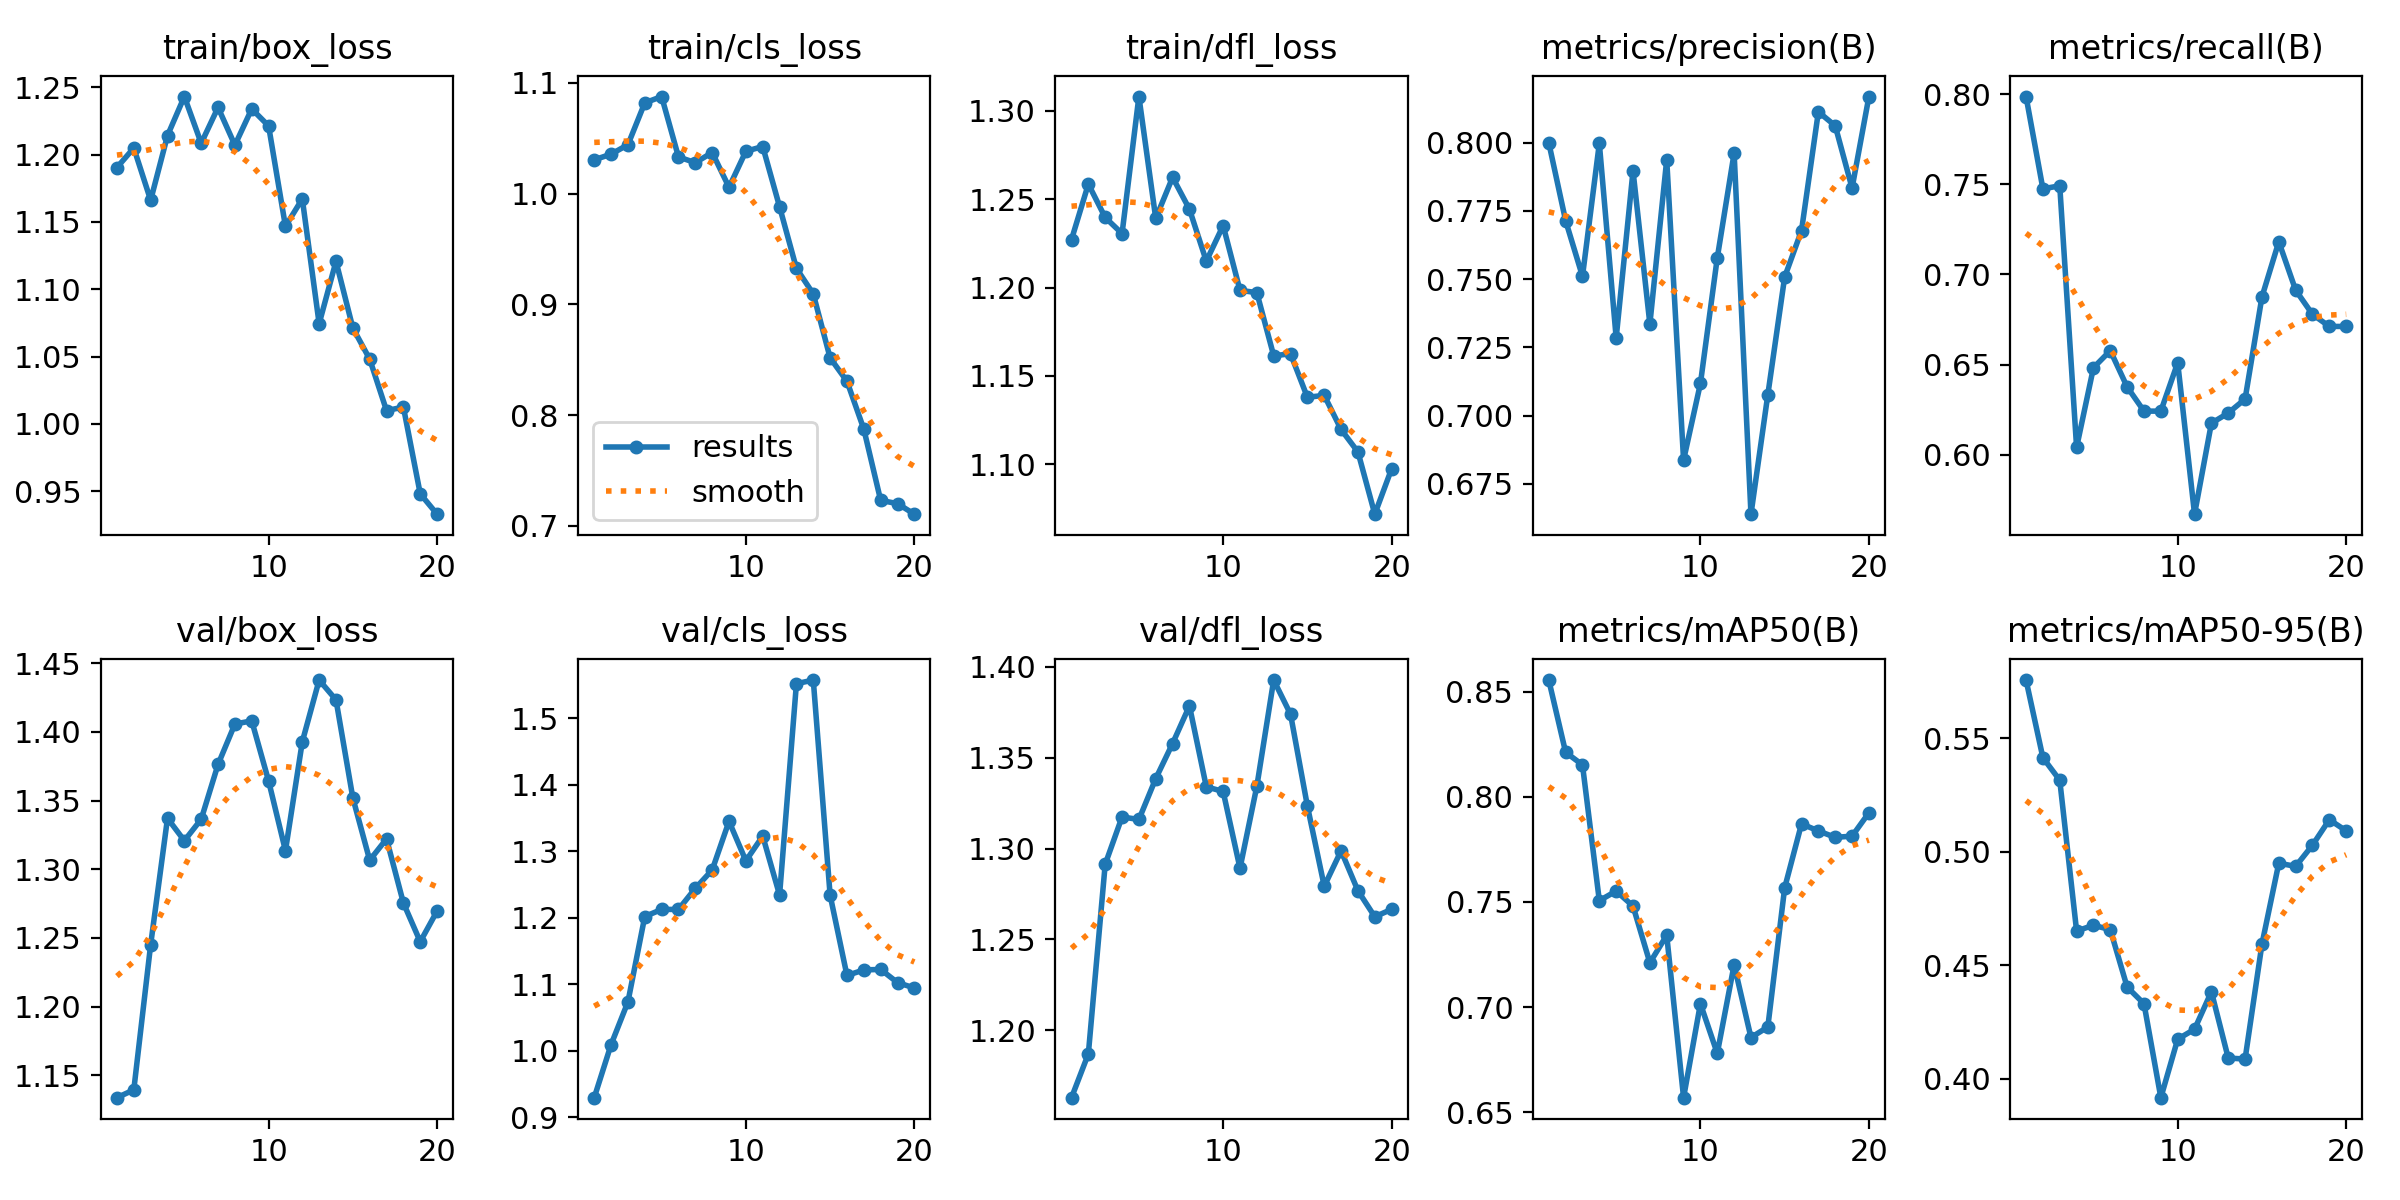

The data file committed next to this chart (first rows):
epoch, train/box_loss, train/cls_loss, train/dfl_loss, metrics/precision(B), metrics/recall(B), metrics/mAP50(B), metrics/mAP50-95(B), val/box_loss, val/cls_loss, val/dfl_loss, lr/pg0, lr/pg1, lr/pg2
1, 1.19, 1.03, 1.227, 0.8, 0.7987, 0.8557, 0.5756, 1.134, 0.9293, 1.163, 0.00022, 0.00022, 0.00022
2, 1.205, 1.036, 1.258, 0.7714, 0.7475, 0.8213, 0.5414, 1.139, 1.009, 1.187, 0.0004372, 0.0004372, 0.0004372
3, 1.166, 1.044, 1.24, 0.751, 0.7491, 0.8153, 0.5315, 1.245, 1.073, 1.291, 0.0006307, 0.0006307, 0.0006307
4, 1.214, 1.082, 1.23, 0.7997, 0.604, 0.7506, 0.465, 1.337, 1.202, 1.317, 0.0008004, 0.0008004, 0.0008004
5, 1.243, 1.088, 1.308, 0.7285, 0.6482, 0.7552, 0.4675, 1.321, 1.212, 1.316, 0.0009464, 0.0009464, 0.0009464
6, 1.208, 1.033, 1.239, 0.7897, 0.6577, 0.7481, 0.4656, 1.336, 1.212, 1.339, 0.001069, 0.001069, 0.001069
7, 1.235, 1.028, 1.262, 0.7336, 0.6376, 0.7211, 0.4403, 1.376, 1.244, 1.358, 0.001167, 0.001167, 0.001167
8, 1.207, 1.037, 1.244, 0.7938, 0.6242, 0.7342, 0.433, 1.406, 1.272, 1.379, 0.001242, 0.001242, 0.001242
9, 1.234, 1.006, 1.215, 0.6837, 0.6242, 0.6568, 0.3916, 1.408, 1.345, 1.334, 0.001208, 0.001208, 0.001208
10, 1.221, 1.038, 1.235, 0.7118, 0.651, 0.7016, 0.4173, 1.364, 1.286, 1.331, 0.001109, 0.001109, 0.001109
11, 1.147, 1.042, 1.198, 0.7578, 0.567, 0.6779, 0.4217, 1.313, 1.323, 1.289, 0.00101, 0.00101, 0.00101
12, 1.167, 0.9881, 1.197, 0.7962, 0.6175, 0.7201, 0.4383, 1.393, 1.234, 1.334, 0.000911, 0.000911, 0.000911
13, 1.074, 0.9325, 1.161, 0.6639, 0.6231, 0.6855, 0.409, 1.438, 1.552, 1.393, 0.000812, 0.000812, 0.000812
14, 1.121, 0.9095, 1.163, 0.7077, 0.6309, 0.6905, 0.4086, 1.423, 1.558, 1.374, 0.000713, 0.000713, 0.000713
15, 1.071, 0.8517, 1.138, 0.7508, 0.6875, 0.7568, 0.4592, 1.352, 1.234, 1.323, 0.000614, 0.000614, 0.000614
16, 1.048, 0.8306, 1.139, 0.7678, 0.7181, 0.7872, 0.4949, 1.307, 1.113, 1.279, 0.000515, 0.000515, 0.000515
17, 1.01, 0.7874, 1.12, 0.8113, 0.6913, 0.7838, 0.4935, 1.322, 1.121, 1.299, 0.000416, 0.000416, 0.000416
18, 1.012, 0.7231, 1.107, 0.8062, 0.6778, 0.7808, 0.5029, 1.276, 1.122, 1.277, 0.000317, 0.000317, 0.000317
19, 0.948, 0.7202, 1.072, 0.7834, 0.6711, 0.7813, 0.5141, 1.247, 1.102, 1.262, 0.000218, 0.000218, 0.000218
20, 0.9329, 0.7107, 1.097, 0.8169, 0.6711, 0.7925, 0.5092, 1.27, 1.094, 1.267, 0.000119, 0.000119, 0.000119
